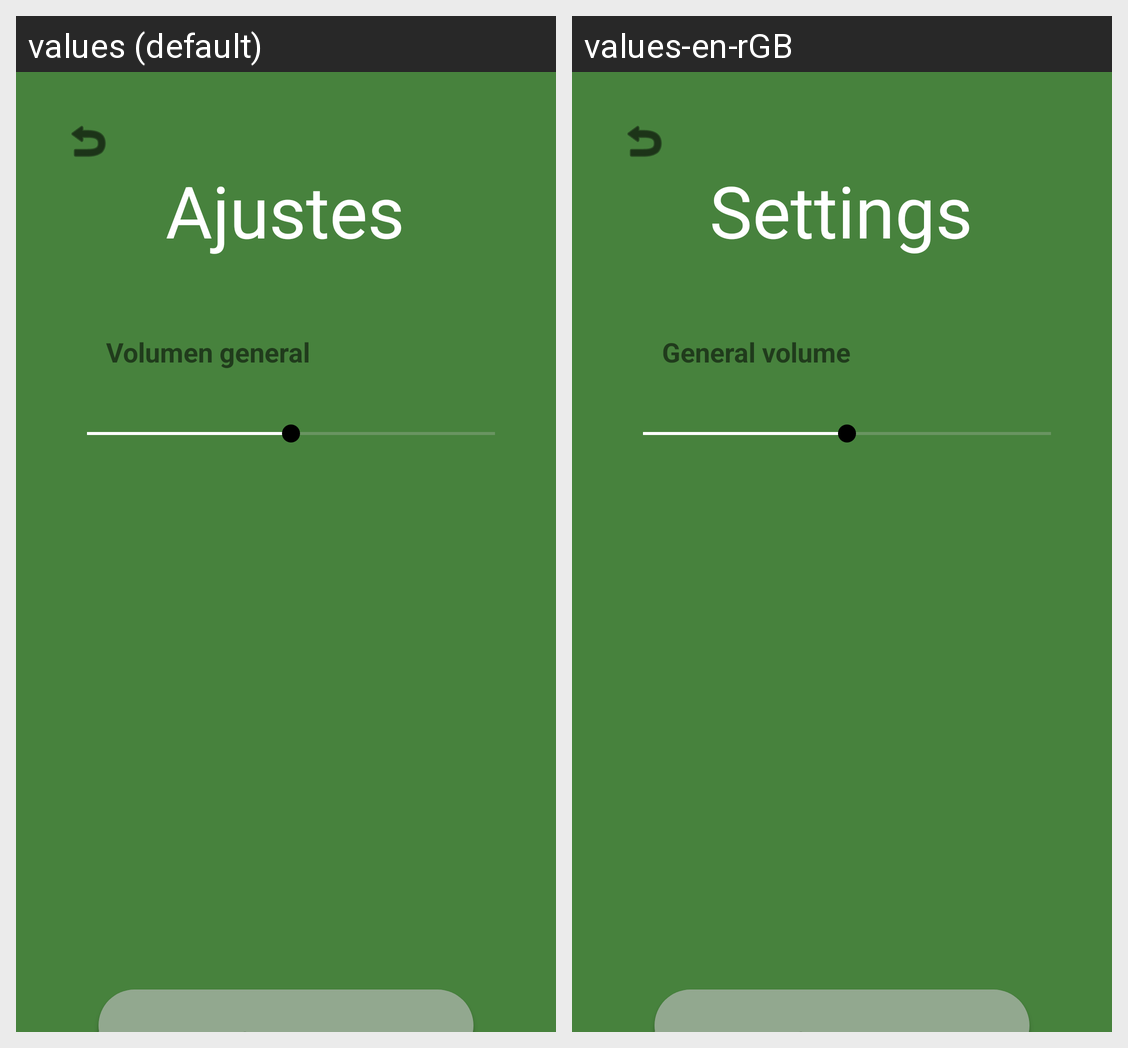

Translations of the strings shown on this Android screen, per locale in the grid:
Android screen res/layout/activity_setting.xml rendered under 2 locales, left to right: values (default), values-en-rGB. Device: Nexus 5 (rendered at 1080×1920; each locale shown at half size, 540×960, under a caption strip naming it); theme Theme.TheECOGame.
Strings drawn on this screen, with the default value and each locale's value (text and hints the layout hard-codes, and strings that could not be matched under every locale, appear in the picture but are not listed):

button_setting
  values: Ajustes
  values-en-rGB: Settings

general_volume
  values: Volumen general
  values-en-rGB: General volume

restore
  values: Deshacer
  values-en-rGB: Undo
